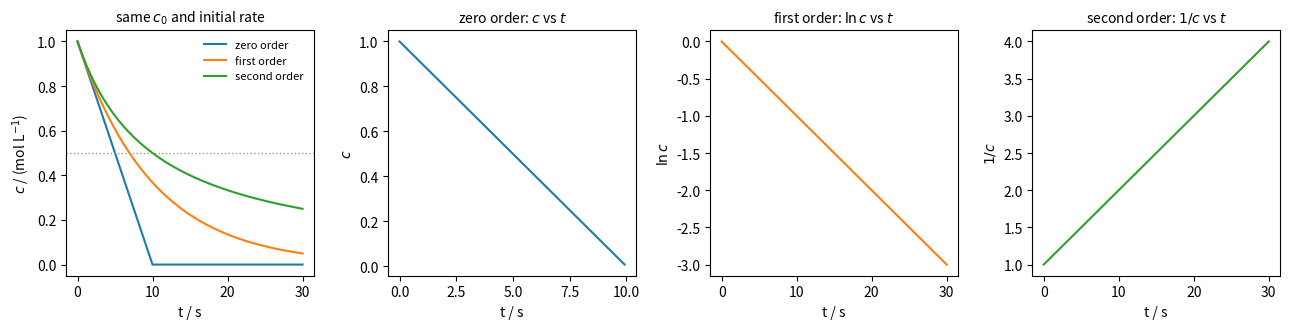

Source code (Python):
"""Zero-, first- and second-order reactions with the same initial concentration and initial rate:
c-t curves and the three linearized plots."""

import numpy as np
import matplotlib.pyplot as plt

c0 = 1.0
v0 = 0.1           # common initial rate, mol L^-1 s^-1
k0, k1, k2 = v0, v0 / c0, v0 / c0**2
t = np.linspace(0, 30, 400)

cz = np.clip(c0 - k0 * t, 0, None)
c1 = c0 * np.exp(-k1 * t)
c2 = c0 / (1 + k2 * c0 * t)

fig, axs = plt.subplots(1, 4, figsize=(13, 3.4))
axs[0].plot(t, cz, color="C0", label="zero order")
axs[0].plot(t, c1, color="C1", label="first order")
axs[0].plot(t, c2, color="C2", label="second order")
axs[0].axhline(c0 / 2, color="0.6", ls=":", lw=1)
axs[0].set_xlabel("t / s")
axs[0].set_ylabel(r"$c$ / (mol L$^{-1}$)")
axs[0].set_title("same $c_0$ and initial rate", fontsize=10)
axs[0].legend(frameon=False, fontsize=8)

tz = t[cz > 0]
axs[1].plot(tz, cz[cz > 0], color="C0")
axs[1].set_title(r"zero order: $c$ vs $t$", fontsize=10)
axs[1].set_ylabel(r"$c$")
axs[2].plot(t, np.log(c1), color="C1")
axs[2].set_title(r"first order: $\ln c$ vs $t$", fontsize=10)
axs[2].set_ylabel(r"$\ln c$")
axs[3].plot(t, 1 / c2, color="C2")
axs[3].set_title(r"second order: $1/c$ vs $t$", fontsize=10)
axs[3].set_ylabel(r"$1/c$")
for ax in axs[1:]:
    ax.set_xlabel("t / s")
fig.tight_layout()
